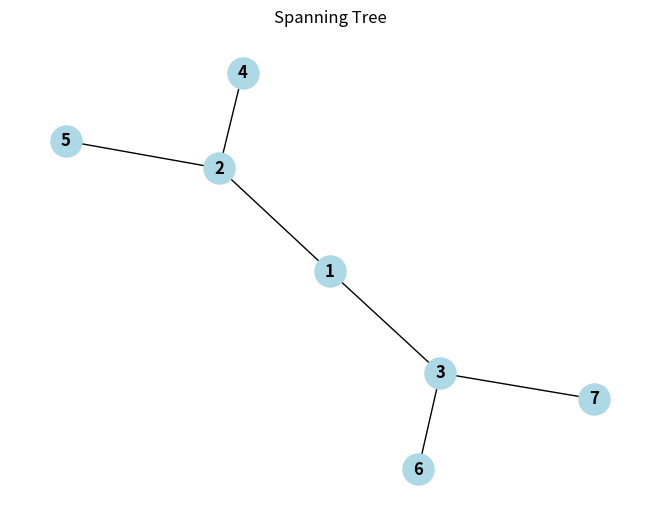

This figure's Python source:
import matplotlib.pyplot as plt
import networkx as nx

def dfs(graph, node, visited, spanning_tree):
    visited.add(node)
    for neighbor in graph[node]:
        if neighbor not in visited:
            spanning_tree.add_edge(node, neighbor)
            dfs(graph, neighbor, visited, spanning_tree)


G = nx.Graph()
G.add_edges_from([(1, 2), (1, 3), (2, 4), (2, 5), (3, 6), (3, 7)])

# Initialize visited set and spanning tree
visited = set()
spanning_tree = nx.Graph()

# Start DFS from an arbitrary node
start_node = list(G.nodes())[0]
dfs(G, start_node, visited, spanning_tree)

# Display the spanning tree
pos = nx.spring_layout(spanning_tree)  # Define node positions
nx.draw(spanning_tree, pos, with_labels=True, node_size=500, node_color='lightblue', font_size=12, font_weight='bold', edge_color='black')
plt.title('Spanning Tree')
plt.show()
